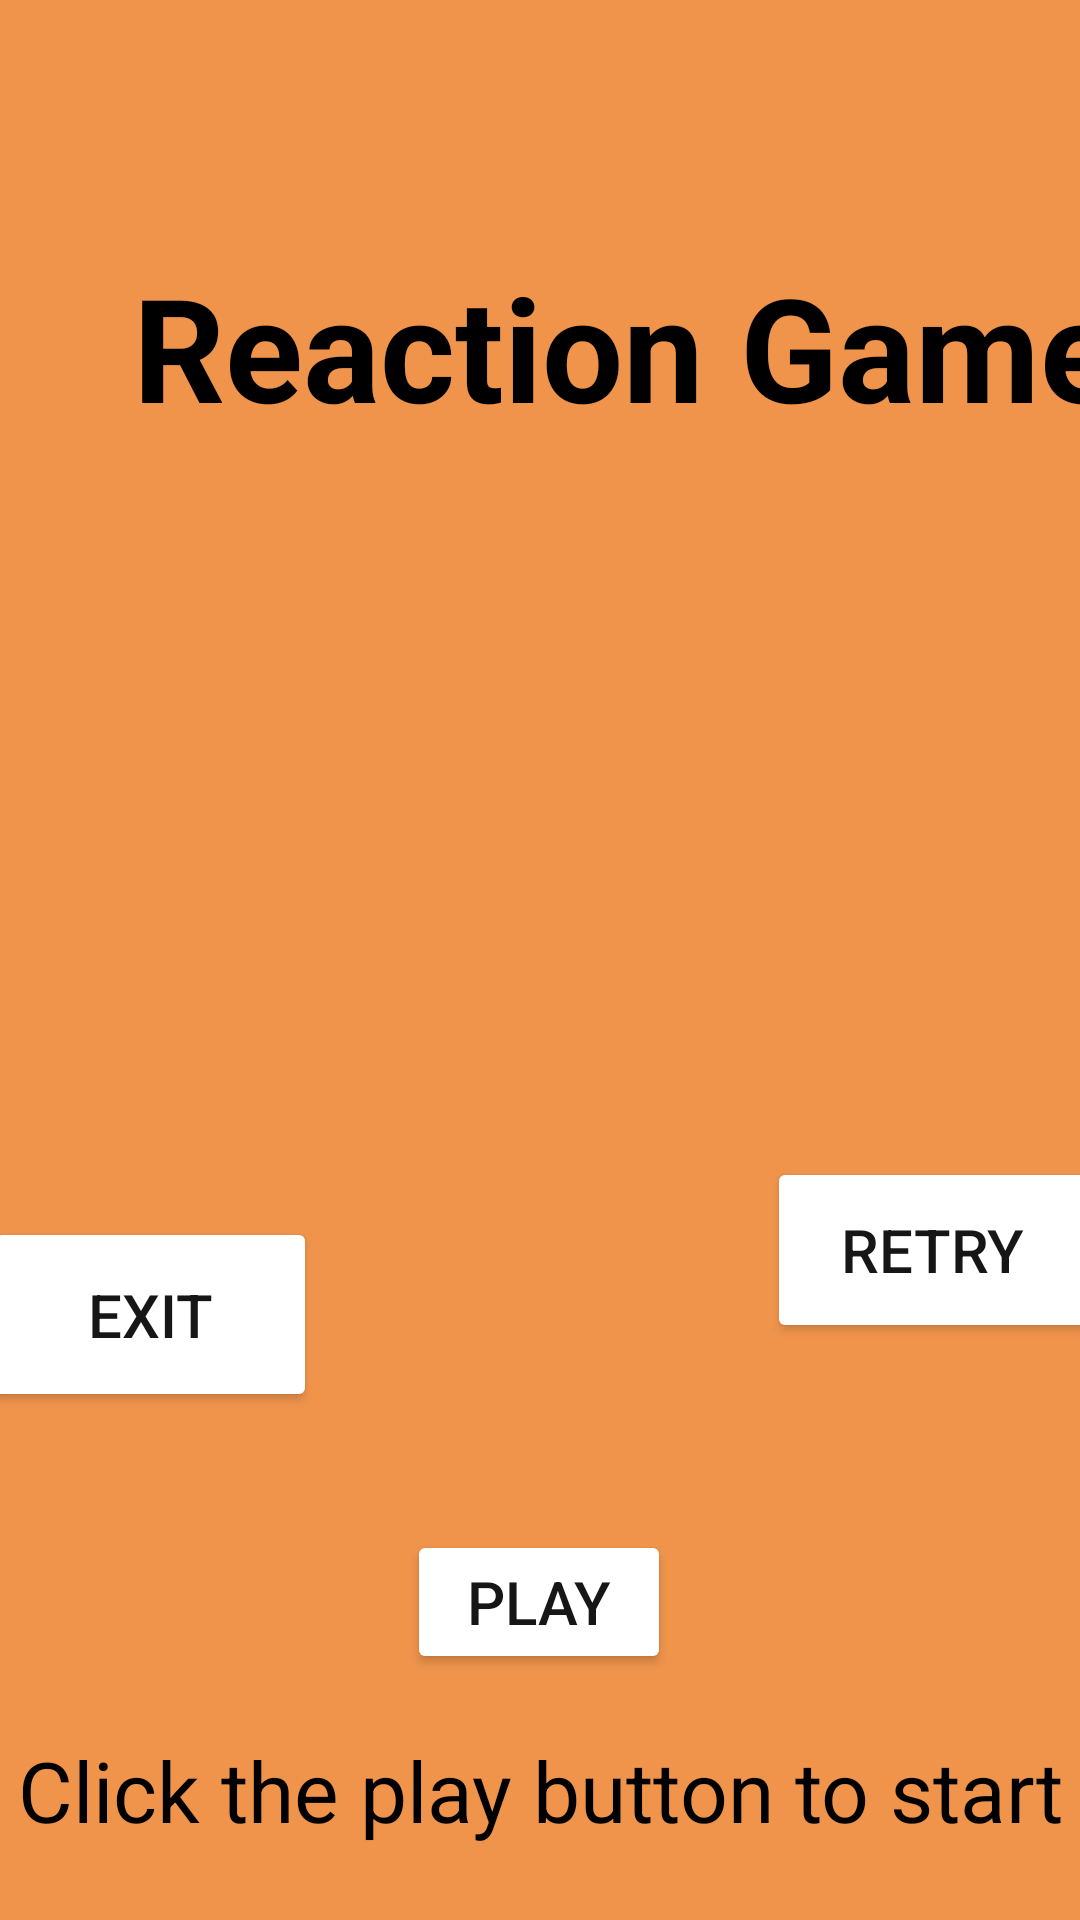

Android layout source for this screen:
<!-- AndroidManifest.xml: application theme Theme.RNG -->
<!-- res/layout/reaction_game_page.xml -->
<?xml version="1.0" encoding="utf-8"?>
<androidx.constraintlayout.widget.ConstraintLayout xmlns:android="http://schemas.android.com/apk/res/android"
    xmlns:app="http://schemas.android.com/apk/res-auto"
    xmlns:tools="http://schemas.android.com/tools"
    android:id="@+id/circles_bckgrd"
    android:layout_width="match_parent"
    android:layout_height="match_parent"
    android:background="@color/Background">


    <TextView
        android:id="@+id/startPromptMsgTxt"
        android:layout_width="353dp"
        android:layout_height="46dp"
        android:layout_marginBottom="16dp"
        android:ems="10"
        android:inputType="textPersonName"
        android:text="@string/Start_prompt"
        android:textAlignment="center"
        android:textColor="@color/Black"
        android:textSize="28sp"
        app:layout_constraintBottom_toBottomOf="parent"
        app:layout_constraintEnd_toEndOf="parent"
        app:layout_constraintStart_toStartOf="parent" />

    <TextView
        android:id="@+id/display_msg"
        android:layout_width="282dp"
        android:layout_height="88dp"
        android:layout_marginStart="217dp"
        android:layout_marginTop="50dp"
        android:layout_marginEnd="228dp"
        android:textAlignment="center"
        android:textSize="28sp"
        app:layout_constraintEnd_toEndOf="parent"
        app:layout_constraintHorizontal_bias="1.0"
        app:layout_constraintStart_toStartOf="parent"
        app:layout_constraintTop_toTopOf="parent" />

    <TextView
        android:id="@+id/reaction_game_title"
        android:layout_width="622dp"
        android:layout_height="70dp"
        android:text="Reaction Game"
        android:textAlignment="center"
        android:textColor="@color/Black"
        android:textSize="48sp"
        android:textStyle="bold"
        app:layout_constraintBottom_toBottomOf="parent"
        app:layout_constraintEnd_toEndOf="parent"
        app:layout_constraintHorizontal_bias="0.394"
        app:layout_constraintStart_toStartOf="parent"
        app:layout_constraintTop_toTopOf="parent"
        app:layout_constraintVertical_bias="0.146" />

    <TextView
        android:id="@+id/waitForGreen"
        android:layout_width="236dp"
        android:layout_height="52dp"
        android:layout_marginStart="251dp"
        android:layout_marginTop="27dp"
        android:layout_marginEnd="284dp"
        android:text="Wait for green ..."
        android:textAlignment="center"
        android:textSize="28sp"
        app:layout_constraintEnd_toEndOf="parent"
        app:layout_constraintHorizontal_bias="0.1"
        app:layout_constraintStart_toStartOf="parent"
        app:layout_constraintTop_toBottomOf="@+id/display_msg" />

    <Button
        android:id="@+id/exit_button"
        android:layout_width="111dp"
        android:layout_height="65dp"
        android:layout_marginStart="150dp"
        android:layout_marginTop="300dp"
        android:layout_marginBottom="28dp"
        android:backgroundTint="@android:color/white"
        android:text="@string/Exit"
        android:textColor="#171616"
        android:textSize="20sp"
        app:layout_constraintBottom_toBottomOf="parent"
        app:layout_constraintEnd_toStartOf="@+id/retry_button"
        app:layout_constraintHorizontal_bias="0.5"
        app:layout_constraintStart_toEndOf="@+id/startPromptMsgTxt"
        app:layout_constraintStart_toStartOf="parent"
        app:layout_constraintTop_toTopOf="parent"
        app:layout_constraintVertical_bias="0.428" />

    <Button
        android:id="@+id/retry_button"
        android:layout_width="110dp"
        android:layout_height="62dp"
        android:layout_marginStart="150dp"
        android:layout_marginTop="300dp"
        android:layout_marginEnd="150dp"
        android:layout_marginBottom="28dp"
        android:backgroundTint="@android:color/white"
        android:text="@string/Retry"
        android:textColor="#171616"
        android:textSize="20sp"
        app:layout_constraintBottom_toBottomOf="parent"
        app:layout_constraintEnd_toEndOf="parent"
        app:layout_constraintHorizontal_bias="0.5"
        app:layout_constraintStart_toEndOf="@+id/exit_button"
        app:layout_constraintTop_toTopOf="parent"
        app:layout_constraintVertical_bias="0.342" />

    <Button
        android:id="@+id/playButtonRxn"
        android:layout_width="wrap_content"
        android:layout_height="wrap_content"
        android:layout_marginBottom="20dp"
        android:backgroundTint="@android:color/white"
        android:text="Play"
        android:textColor="#171616"
        android:textSize="20sp"
        app:layout_constraintBottom_toTopOf="@+id/startPromptMsgTxt"
        app:layout_constraintEnd_toEndOf="parent"
        app:layout_constraintHorizontal_bias="0.499"
        app:layout_constraintStart_toStartOf="parent"
        app:layout_constraintTop_toTopOf="parent"
        app:layout_constraintVertical_bias="1.0" />
</androidx.constraintlayout.widget.ConstraintLayout>
<!-- resources referenced by this layout -->
<resources>
  <color name="Background">#f0944c</color>
  <color name="Black">#000000</color>
  <string name="Exit">Exit</string>
  <string name="Retry">Retry</string>
  <string name="Start_prompt">Click the play button to start</string>
  <style name="Theme.RNG" parent="Theme.MaterialComponents.DayNight.NoActionBar">
          
          <item name="colorPrimary">@color/purple_500</item>
          <item name="colorPrimaryVariant">@color/purple_700</item>
          <item name="colorOnPrimary">@color/white</item>
          
          <item name="colorSecondary">@color/teal_200</item>
          <item name="colorSecondaryVariant">@color/teal_700</item>
          <item name="colorOnSecondary">@color/black</item>
          
          <item name="android:statusBarColor" tools:targetApi="l">?attr/colorPrimaryVariant</item>
          <item name="windowActionBar">false</item>
          <item name="windowNoTitle">true</item>
          <item name="android:windowFullscreen">true</item>
          
      </style>
  <color name="purple_500">#FF6200EE</color>
  <color name="purple_700">#FF3700B3</color>
  <color name="white">#FFFFFFFF</color>
  <color name="teal_200">#FF03DAC5</color>
  <color name="teal_700">#FF018786</color>
  <color name="black">#FF000000</color>
</resources>
